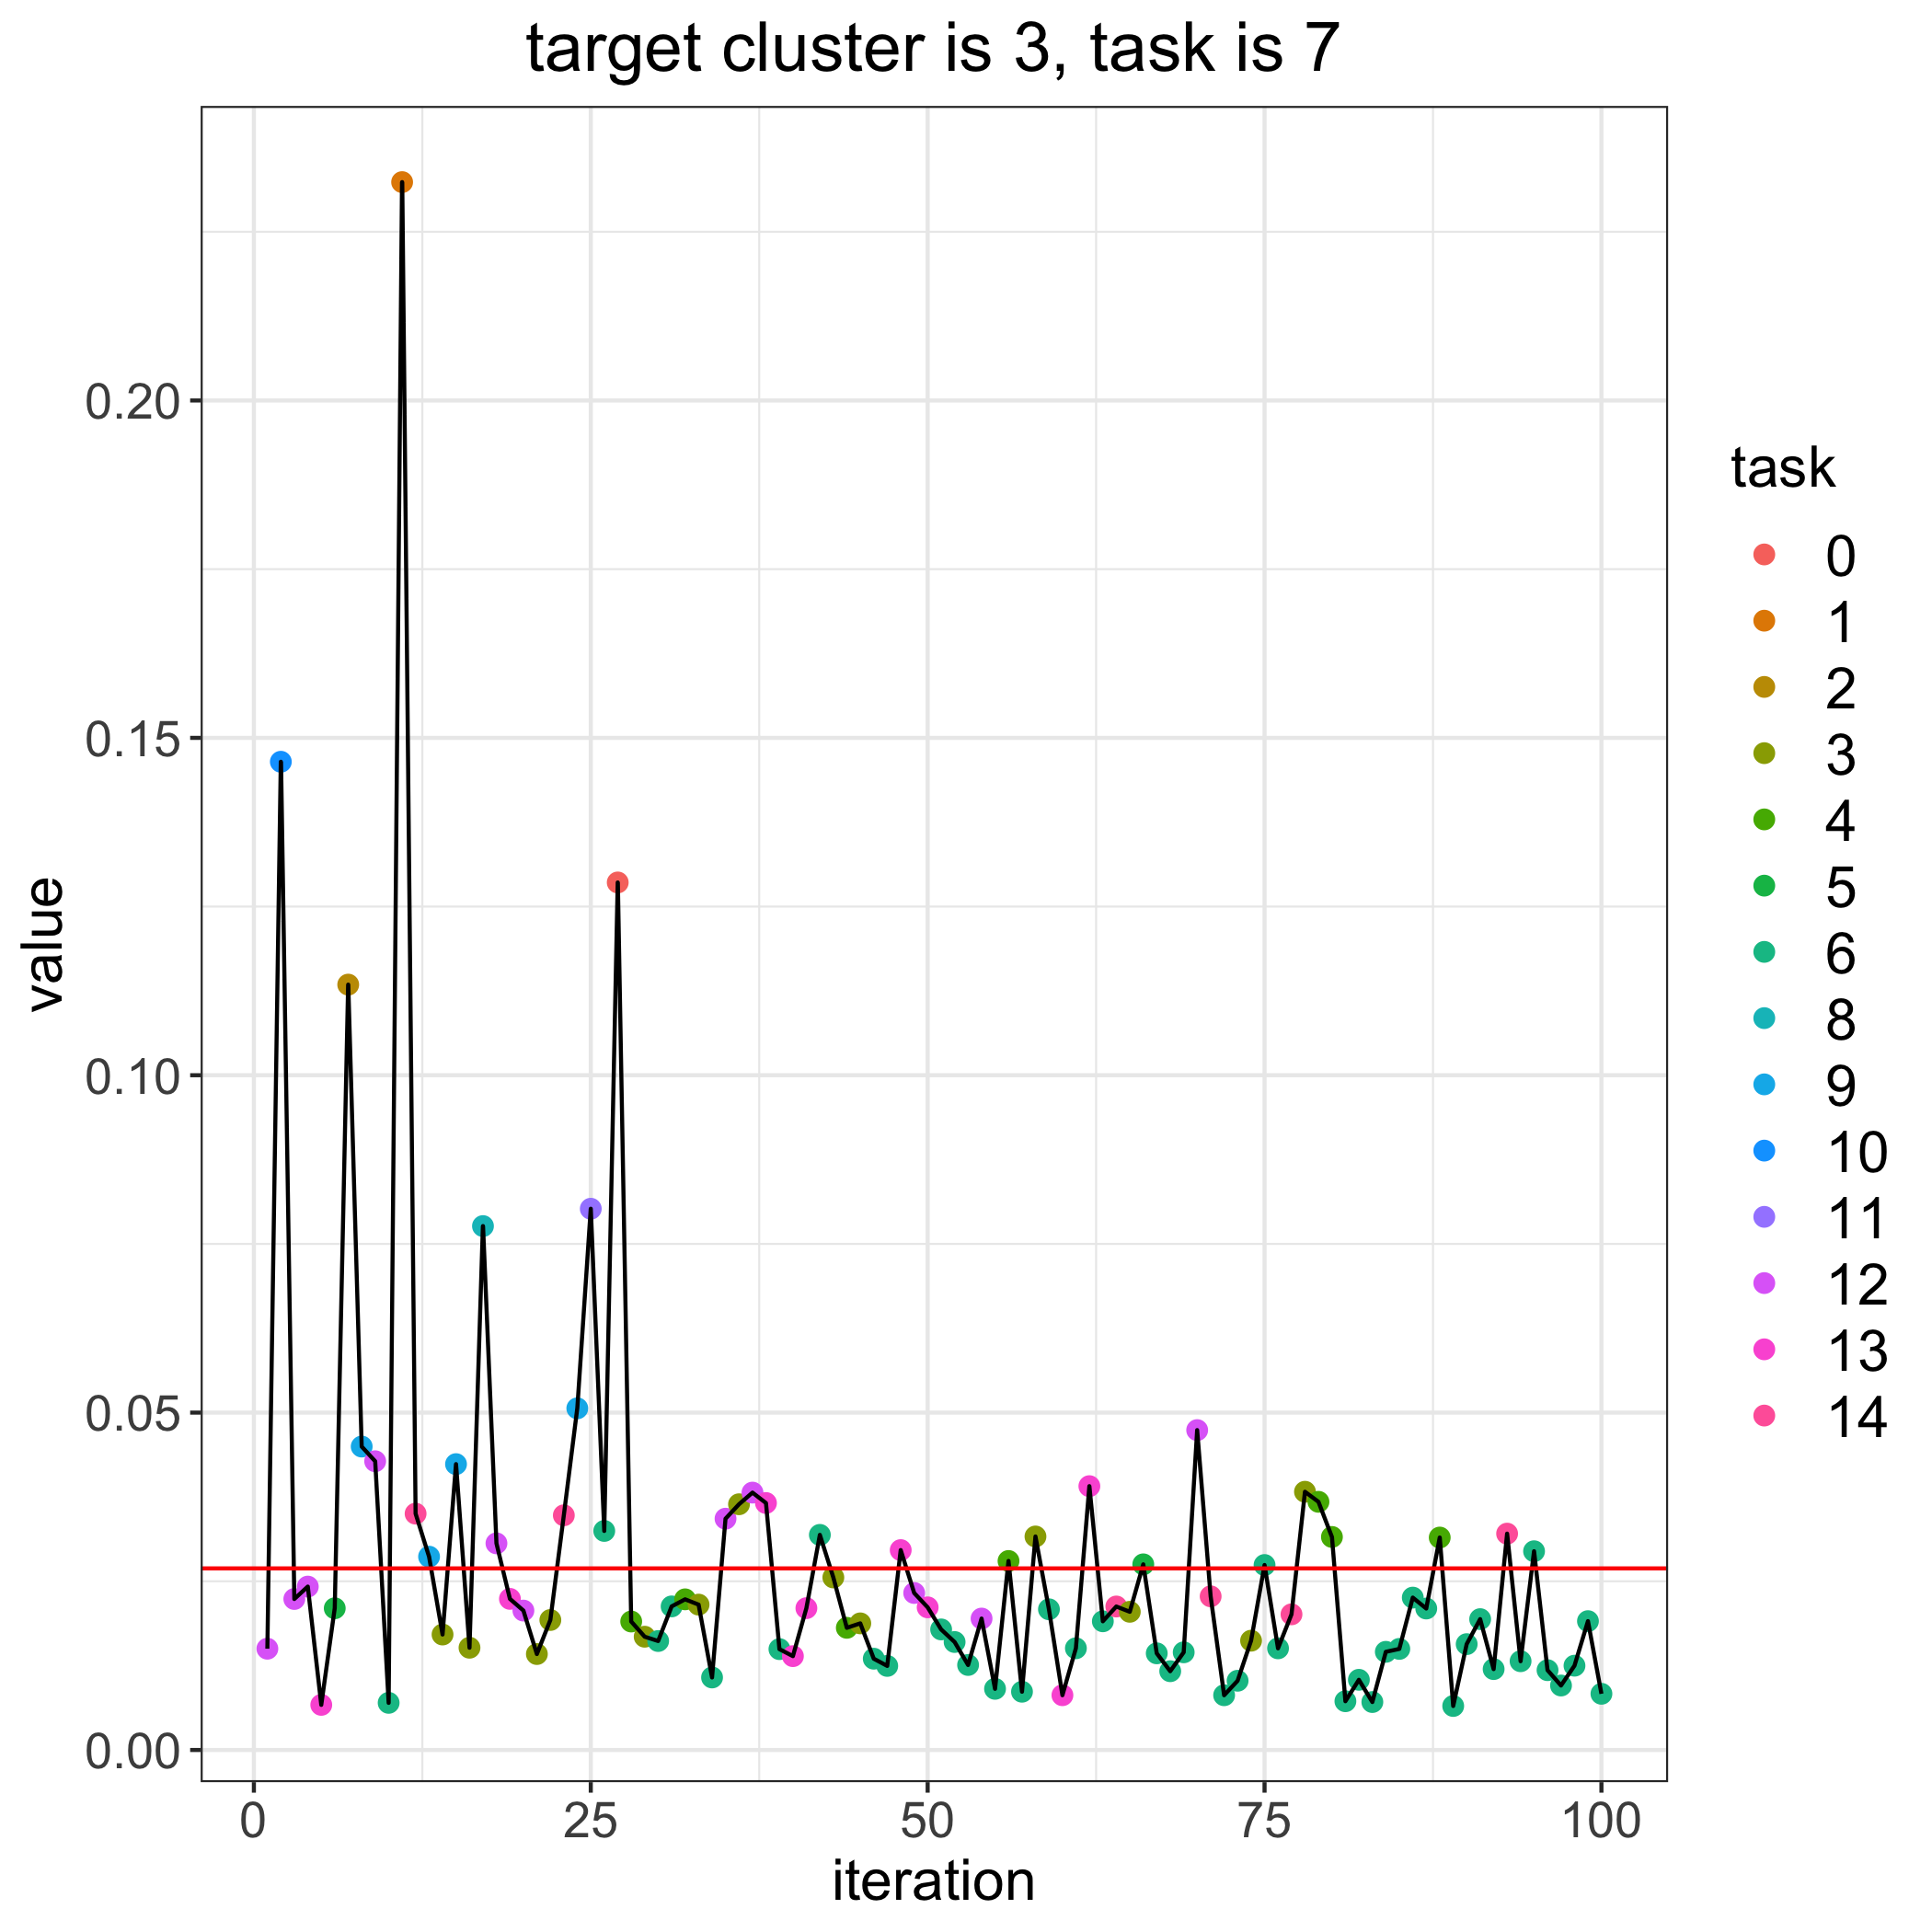

Source data for this figure (header and first rows):
, losses, bandit_selects
0, 0.02691, 
1, 0.01501, 12.0
2, 0.1465, 10.0
3, 0.02238, 12.0
4, 0.02422, 12.0
5, 0.006687, 13.0
6, 0.021, 5.0
7, 0.1134, 2.0
8, 0.04497, 9.0
9, 0.04279, 12.0
10, 0.006987, 6.0
11, 0.2324, 1.0
12, 0.03503, 14.0
13, 0.02865, 9.0
14, 0.01711, 3.0
15, 0.04236, 9.0
16, 0.01516, 3.0
17, 0.07764, 8.0
18, 0.03063, 12.0
19, 0.0224, 13.0
20, 0.02066, 12.0
21, 0.01422, 3.0
22, 0.01926, 3.0
23, 0.03478, 14.0
24, 0.05063, 9.0
25, 0.08021, 11.0
26, 0.03246, 6.0
27, 0.1286, 0.0
28, 0.01904, 4.0
29, 0.01679, 3.0
30, 0.01615, 6.0
31, 0.02128, 6.0
32, 0.02233, 4.0
33, 0.02154, 3.0
34, 0.01075, 6.0
35, 0.03428, 12.0
36, 0.03642, 3.0
37, 0.03814, 12.0
38, 0.0366, 13.0
39, 0.01495, 6.0
40, 0.01391, 13.0
41, 0.02102, 13.0
42, 0.03188, 6.0
43, 0.02557, 3.0
44, 0.01811, 4.0
45, 0.01877, 3.0
46, 0.01353, 6.0
47, 0.01246, 6.0
48, 0.02962, 13.0
49, 0.02327, 12.0
50, 0.02114, 13.0
51, 0.01787, 6.0
52, 0.016, 6.0
53, 0.0126, 6.0
54, 0.01948, 12.0
55, 0.009064, 6.0
56, 0.02801, 4.0
57, 0.008635, 6.0
58, 0.03164, 3.0
59, 0.02085, 6.0
... 41 more rows
